Image classification data set "data" (Kymer0615/GraffitiTagGeneration on GitHub). Class labels (2): graffiti, text.

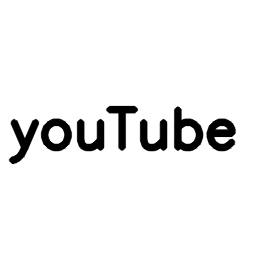
Label: text

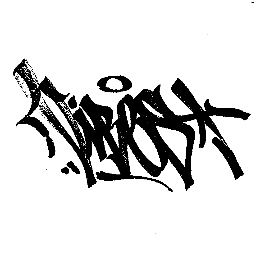
Label: graffiti

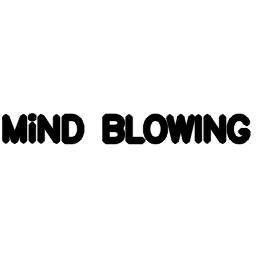
Label: text

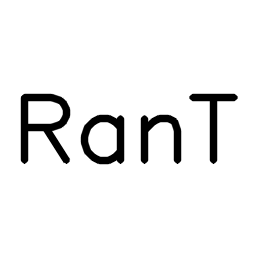
Label: text

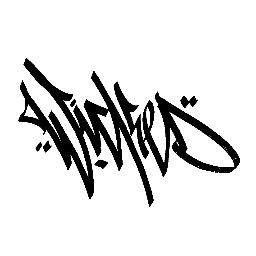
Label: graffiti

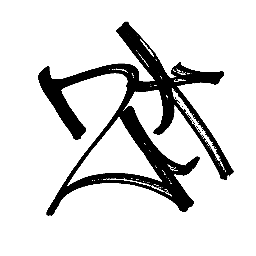
Label: graffiti
